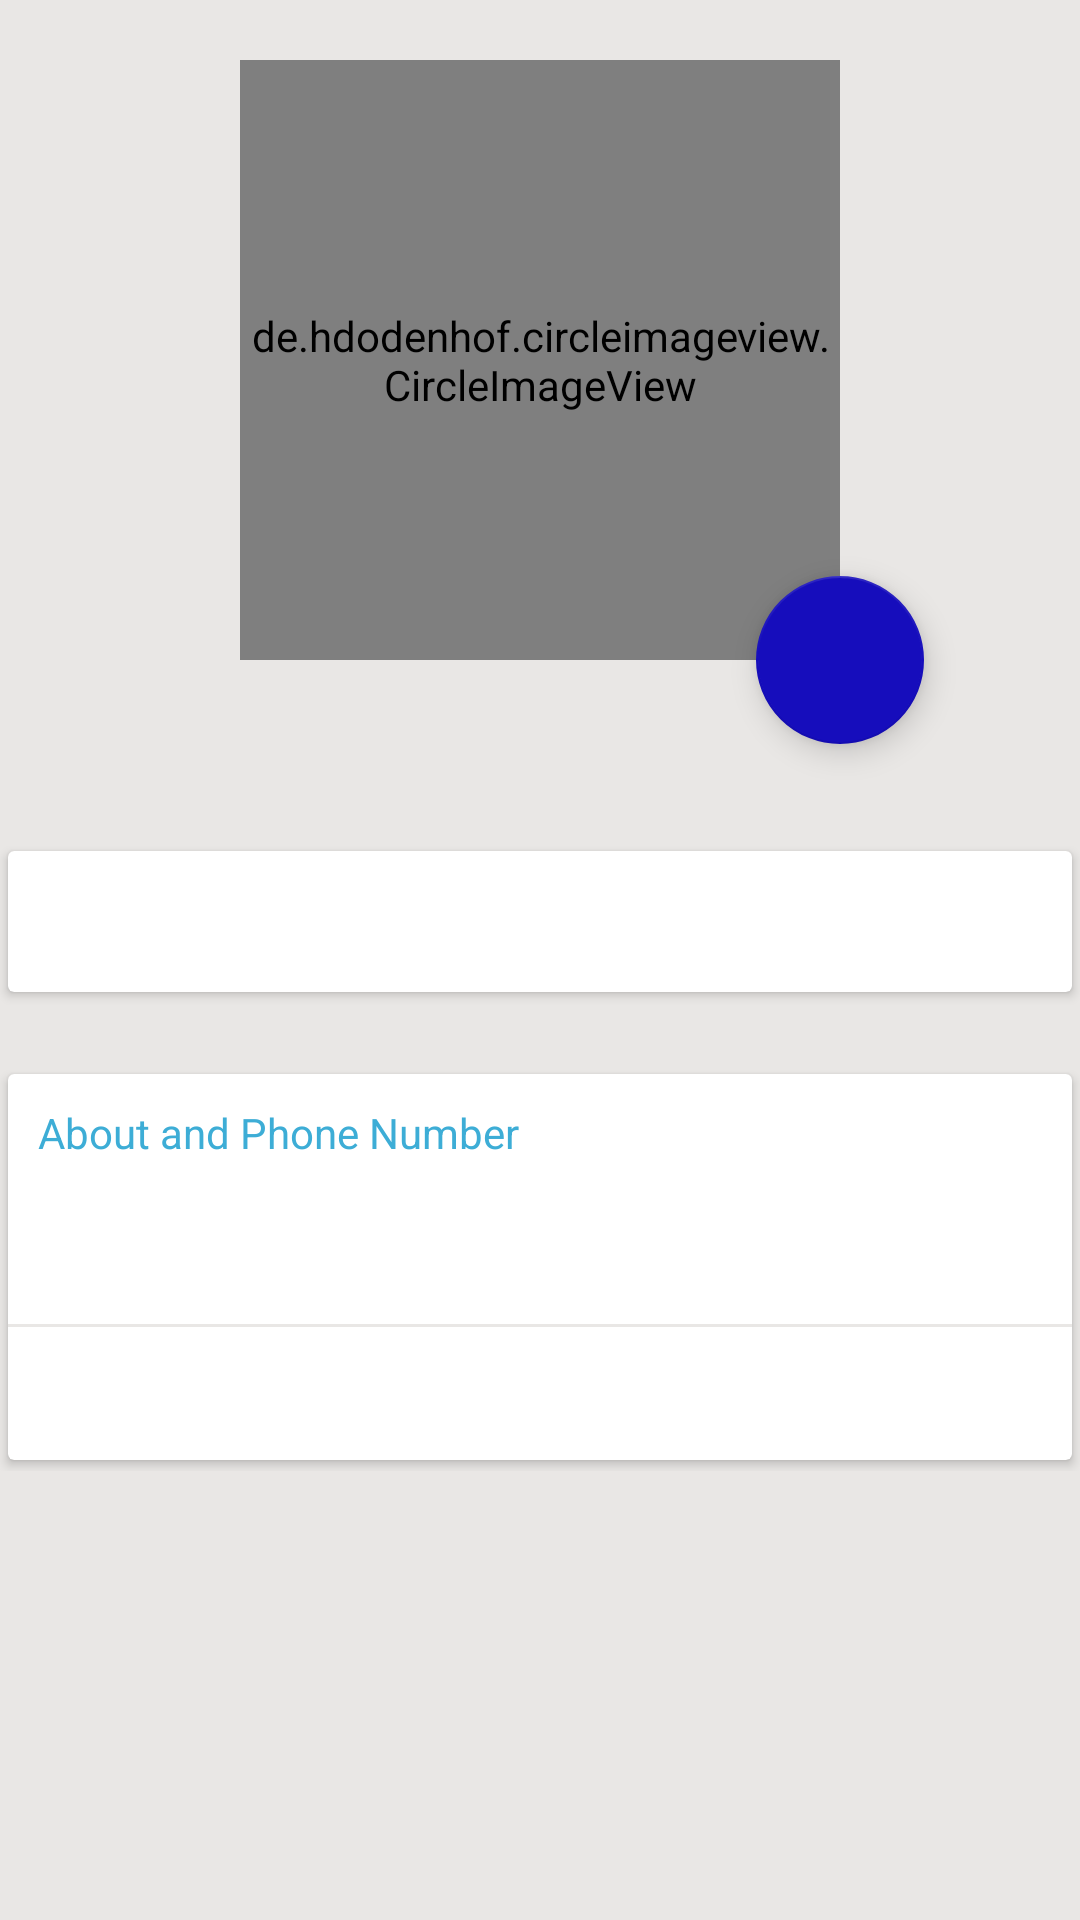

The Android layout XML behind this screen, and the referenced resources:
<!-- AndroidManifest.xml: application theme AppTheme -->
<!-- res/layout/activity_profile.xml -->
<?xml version="1.0" encoding="utf-8"?>
<ScrollView android:background="#e9e7e5"
    android:layout_width="match_parent"
    android:layout_height="match_parent"
    tools:context=".ProfileActivity"
    xmlns:android="http://schemas.android.com/apk/res/android"
    xmlns:tools="http://schemas.android.com/tools"
    xmlns:app="http://schemas.android.com/apk/res-auto">

    <RelativeLayout xmlns:android="http://schemas.android.com/apk/res/android"
        android:layout_width="match_parent"
        android:layout_height="wrap_content"
        >

        <android.support.design.widget.CoordinatorLayout
            android:id="@+id/profilelayout"
            android:orientation="vertical"
            android:layout_width="match_parent"
            android:layout_height="240dp"
            android:layout_margin="20dp">
            <de.hdodenhof.circleimageview.CircleImageView
                android:id="@+id/profilePic"
                android:layout_width="200dp"
                android:src="@drawable/kohli"
                android:layout_gravity="center_horizontal"
                android:layout_height="200dp" />

            <android.support.design.widget.FloatingActionButton
                android:id="@+id/changePic"
                app:fabSize="normal"
                app:layout_anchor="@id/profilePic"
                app:layout_anchorGravity="bottom|end"
                android:src="@drawable/ic_camera_white"
                android:layout_width="wrap_content"
                android:layout_height="wrap_content"
                />
        </android.support.design.widget.CoordinatorLayout>

        <android.support.v7.widget.CardView
            app:cardUseCompatPadding="true"
            android:id="@+id/namelayout"
            android:layout_below="@id/profilelayout"
            android:layout_width="match_parent"
            android:layout_height="wrap_content">

            <LinearLayout
                android:padding="10dp"
                android:gravity="center_vertical"
                android:layout_width="match_parent"
                android:layout_height="wrap_content"
                android:orientation="horizontal">
                <TextView
                    android:gravity="center_vertical"
                    android:id="@+id/name"
                    tools:text="Himanshu Nain"
                    android:textColor="#000"
                    android:textSize="20sp"
                    android:layout_width="0dp"
                    android:layout_weight=".9"
                    android:layout_height="wrap_content" />
                <ImageView
                    android:id="@+id/changeName"
                    android:layout_width="0dp"
                    android:layout_weight=".1"
                    android:clickable="true"
                    android:focusable="true"
                    android:background="?attr/selectableItemBackgroundBorderless"
                    android:minHeight="20dp"
                    android:tint="@color/colorPrimary"
                    app:srcCompat="@drawable/ic_edit"
                    android:layout_height="wrap_content" />
            </LinearLayout>

        </android.support.v7.widget.CardView>


        <android.support.v7.widget.CardView
            app:cardUseCompatPadding="true"
            android:layout_below="@id/namelayout"
            android:layout_marginTop="20dp"
            android:layout_width="match_parent"
            android:layout_height="wrap_content">

            <LinearLayout
                android:layout_width="match_parent"
                android:layout_height="wrap_content"
                android:orientation="vertical">

                <TextView
                    android:padding="10dp"
                    android:textColor="@color/colorPrimary"
                    android:text="About and Phone Number"
                    android:layout_width="match_parent"
                    android:layout_height="wrap_content" />

                <TextView
                    android:clickable="true"
                    android:focusable="true"
                    android:background="?attr/selectableItemBackground"
                    android:gravity="center_vertical"
                    android:id="@+id/status"
                    tools:text="Sleeping"
                    android:textColor="#000"
                    android:padding="10dp"
                    android:textSize="18sp"
                    android:layout_width="match_parent"
                    android:layout_height="wrap_content" />

                <View
                    android:padding="5dp"
                    android:layout_width="match_parent"
                    android:layout_height="1dp"
                    android:background="#e9e7e5"
                    />

                <TextView
                    android:gravity="center_vertical"
                    android:id="@+id/phone"
                    tools:text="+91 7042856750"
                    android:textColor="#000"
                    android:padding="10dp"
                    android:textSize="18sp"
                    android:layout_width="match_parent"
                    android:layout_height="wrap_content" />

            </LinearLayout>

        </android.support.v7.widget.CardView>
    </RelativeLayout>

</ScrollView>
<!-- resources referenced by this layout -->
<resources>
  <color name="colorPrimary">#3dadd6</color>
  <!-- drawable kohli: jpeg bitmap (drawable, 71180 bytes) -->
  <style name="AppTheme" parent="Theme.AppCompat.Light.DarkActionBar">
          
          <item name="colorPrimary">@color/colorPrimary</item>
          <item name="colorPrimaryDark">@color/colorPrimaryDark</item>
          <item name="colorAccent">@color/colorAccent</item>
      </style>
  <color name="colorPrimaryDark">#3dadd6</color>
  <color name="colorAccent">#160dbc</color>
</resources>
